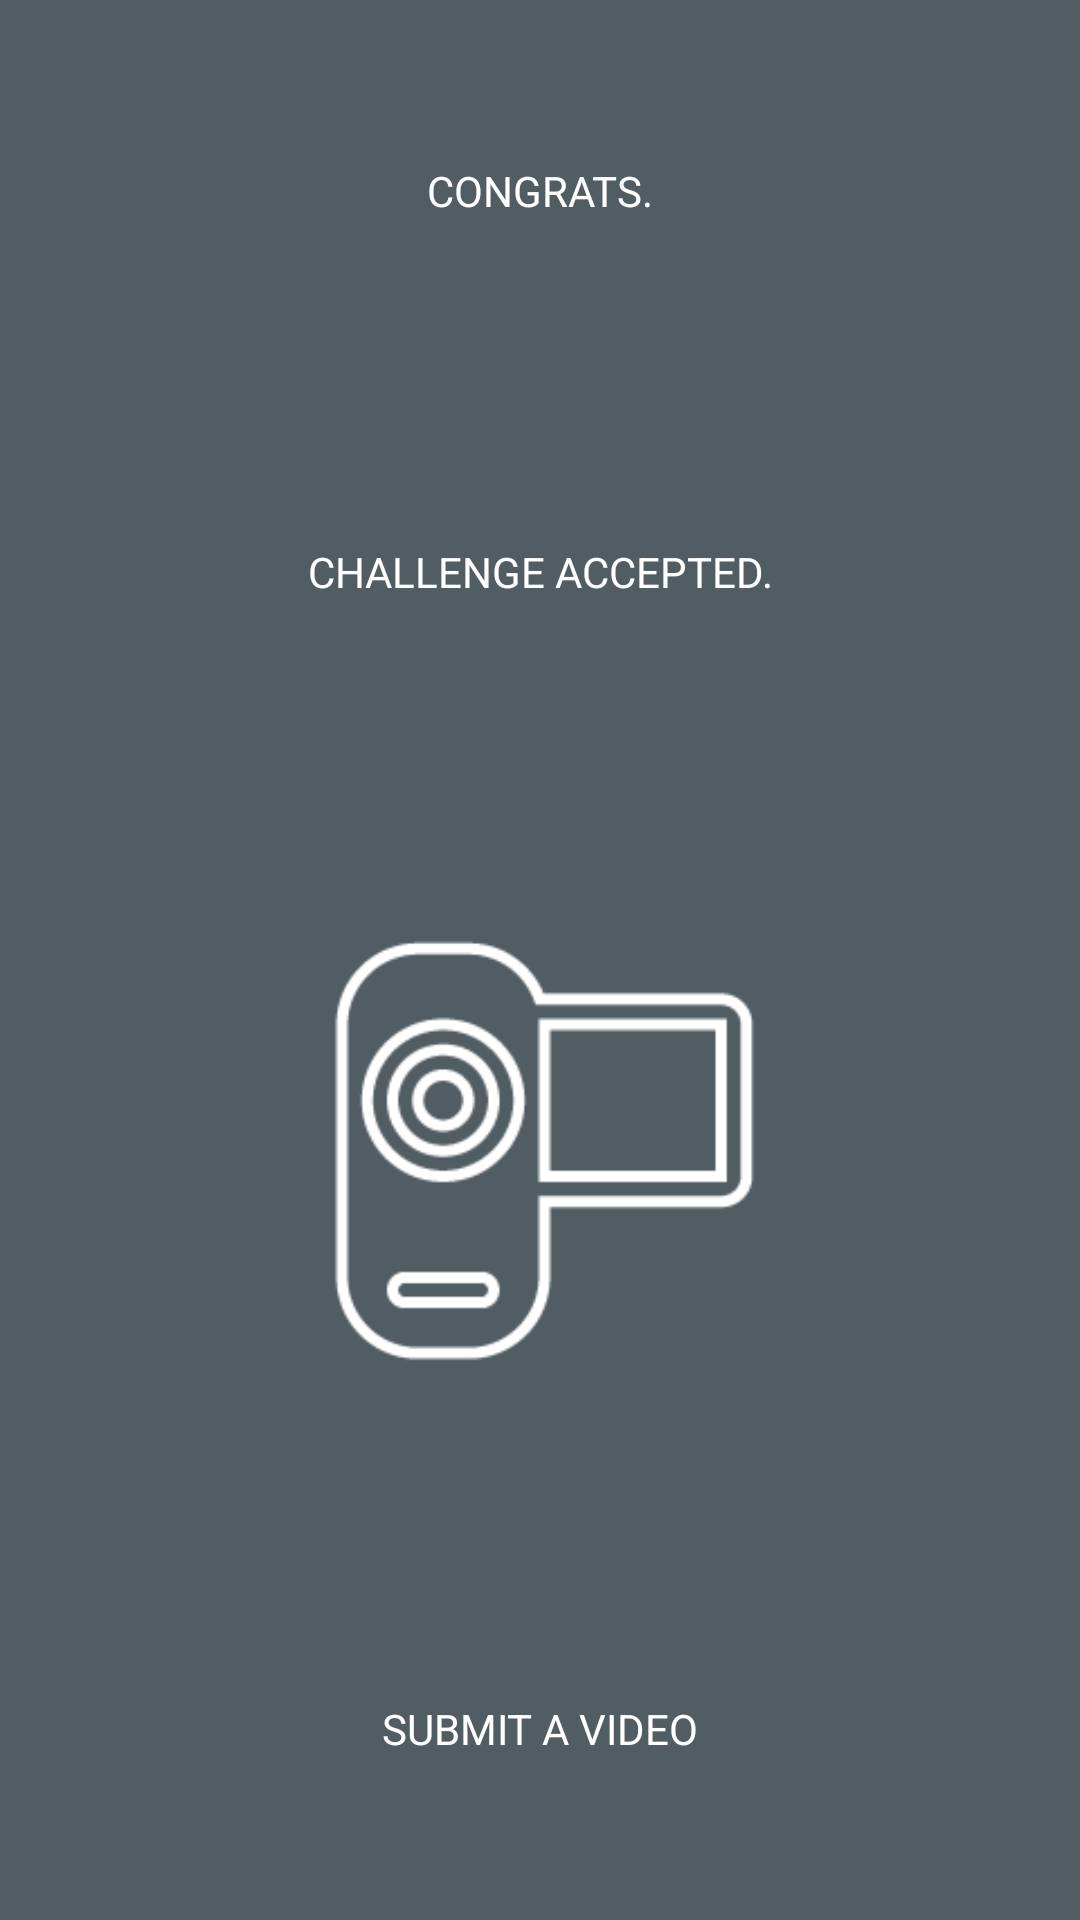

The Android layout XML behind this screen, and the referenced resources:
<!-- AndroidManifest.xml: application theme MyTheme -->
<!-- res/layout/activity_display_submit.xml -->
<LinearLayout xmlns:android="http://schemas.android.com/apk/res/android"
    xmlns:tools="http://schemas.android.com/tools"
    android:orientation="vertical"
    android:layout_width="match_parent"
    android:layout_height="match_parent"
    android:paddingBottom="@dimen/activity_vertical_margin"
    android:paddingLeft="@dimen/activity_horizontal_margin"
    android:paddingRight="@dimen/activity_horizontal_margin"
    android:paddingTop="@dimen/activity_vertical_margin"
    android:layout_marginTop="60dp"
    tools:context=".DisplaySubmitActivity" >


    <TextView
        android:paddingLeft="@dimen/activity_horizontal_margin"
    	android:paddingRight="@dimen/activity_horizontal_margin"
        android:layout_weight="1"
        android:layout_width="fill_parent"
        android:layout_height="wrap_content" 
        android:text="CONGRATS." 
        android:gravity="center"/>
    
    <TextView
        android:paddingLeft="@dimen/activity_horizontal_margin"
    	android:paddingRight="@dimen/activity_horizontal_margin"
        android:layout_weight="1"
        android:layout_width="fill_parent"
        android:layout_height="wrap_content"
        android:text="CHALLENGE ACCEPTED." 
        android:gravity="center"/>
     
       <ImageView
        android:id="@+id/button_explore"
        android:src="@drawable/cam"
        android:layout_weight="1"
        android:layout_width="150dp"
        android:layout_height="150dp" 
        android:onClick="go_Explore"
        android:layout_gravity="center" />
       
     <TextView android:id="@+id/submission"
        android:paddingLeft="@dimen/activity_horizontal_margin"
    	android:paddingRight="@dimen/activity_horizontal_margin"
        android:layout_width="fill_parent"
        android:layout_height="wrap_content"
        android:layout_weight="1"
        android:text="SUBMIT A VIDEO" 
        android:gravity="center"/>

</LinearLayout>
<!-- resources referenced by this layout -->
<resources>
  <!-- drawable cam: png bitmap (drawable-mdpi, 4378 bytes) -->
  <style name="MyTheme" parent="AppTheme">
          <item name="android:background">#515C63</item>
          <item name="android:textColor">#fff</item>
      </style>
  <style name="AppTheme" parent="AppBaseTheme">
          
      </style>
  <style name="AppBaseTheme" parent="android:Theme.Light">
          
      </style>
</resources>
